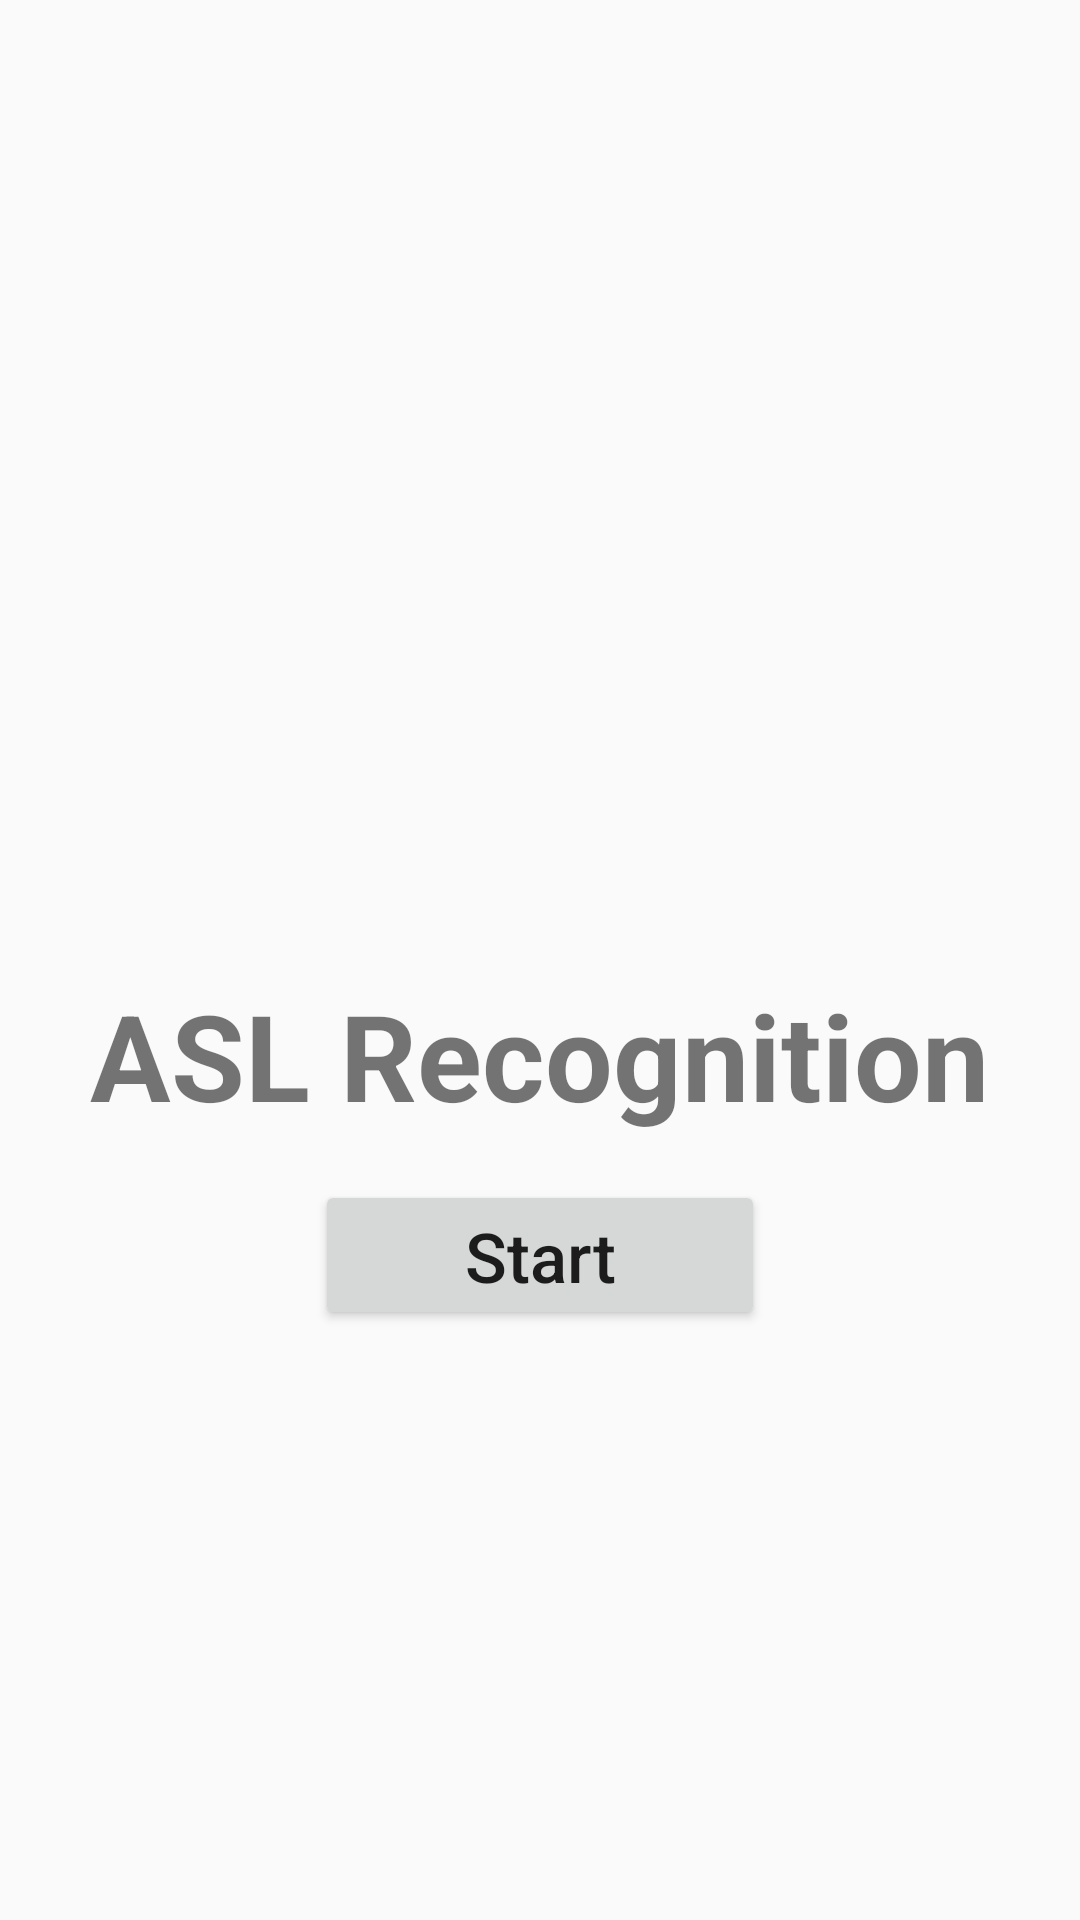

This screen was rendered from an Android layout file. Write that file and the resources it references.
<!-- AndroidManifest.xml: application theme Theme.HandRecognition -->
<!-- res/layout/activity_main.xml -->
<?xml version="1.0" encoding="utf-8"?>
<LinearLayout xmlns:android="http://schemas.android.com/apk/res/android"
    xmlns:app="http://schemas.android.com/apk/res-auto"
    xmlns:tools="http://schemas.android.com/tools"
    android:layout_width="match_parent"
    android:layout_height="match_parent"
    tools:context=".MainActivity"
    android:gravity="center_horizontal"
    android:orientation="vertical"
    >

    <TextView
        android:layout_width="wrap_content"
        android:layout_height="wrap_content"
        android:layout_marginTop="325dp"
        android:text="@string/asl_recognition"
        android:textSize="40sp"
        android:textStyle="bold" />

    <Button
        android:layout_width="150dp"
        android:layout_height="50dp"
        android:id="@+id/combine_letters_button"
        android:text="@string/start"
        android:textSize="23sp"
        android:textAllCaps="false"
        android:layout_marginTop="15dp"
        />

    <TextView
        android:layout_width="wrap_content"
        android:layout_height="wrap_content"
        android:layout_marginTop="250dp"
        android:text="@string/final_project_comp1682"
        android:textSize="20sp"
        android:textStyle="bold" />

</LinearLayout>
<!-- resources referenced by this layout -->
<resources>
  <string name="asl_recognition">ASL Recognition</string>
  <string name="final_project_comp1682">Final Project COMP1682</string>
  <string name="start">Start</string>
  <style name="Theme.HandRecognition" parent="Theme.AppCompat.DayNight.NoActionBar">
          
          <item name="colorPrimary">@color/purple_500</item>
          <item name="colorPrimaryVariant">@color/purple_700</item>
          <item name="colorOnPrimary">@color/white</item>
          
          <item name="colorSecondary">@color/teal_200</item>
          <item name="colorSecondaryVariant">@color/teal_700</item>
          <item name="colorOnSecondary">@color/black</item>
          
          <item name="android:statusBarColor" tools:targetApi="l">?attr/colorPrimaryVariant</item>
          
      </style>
  <!-- not gathered from this repository: default colours our renderer supplied (Android Studio template values) -->
  <color name="purple_500">#FF6200EE</color>
  <color name="purple_700">#FF3700B3</color>
  <color name="teal_200">#FF03DAC5</color>
  <color name="teal_700">#FF018786</color>
  <color name="black">#FF000000</color>
  <color name="white">#FFFFFFFF</color>
</resources>
